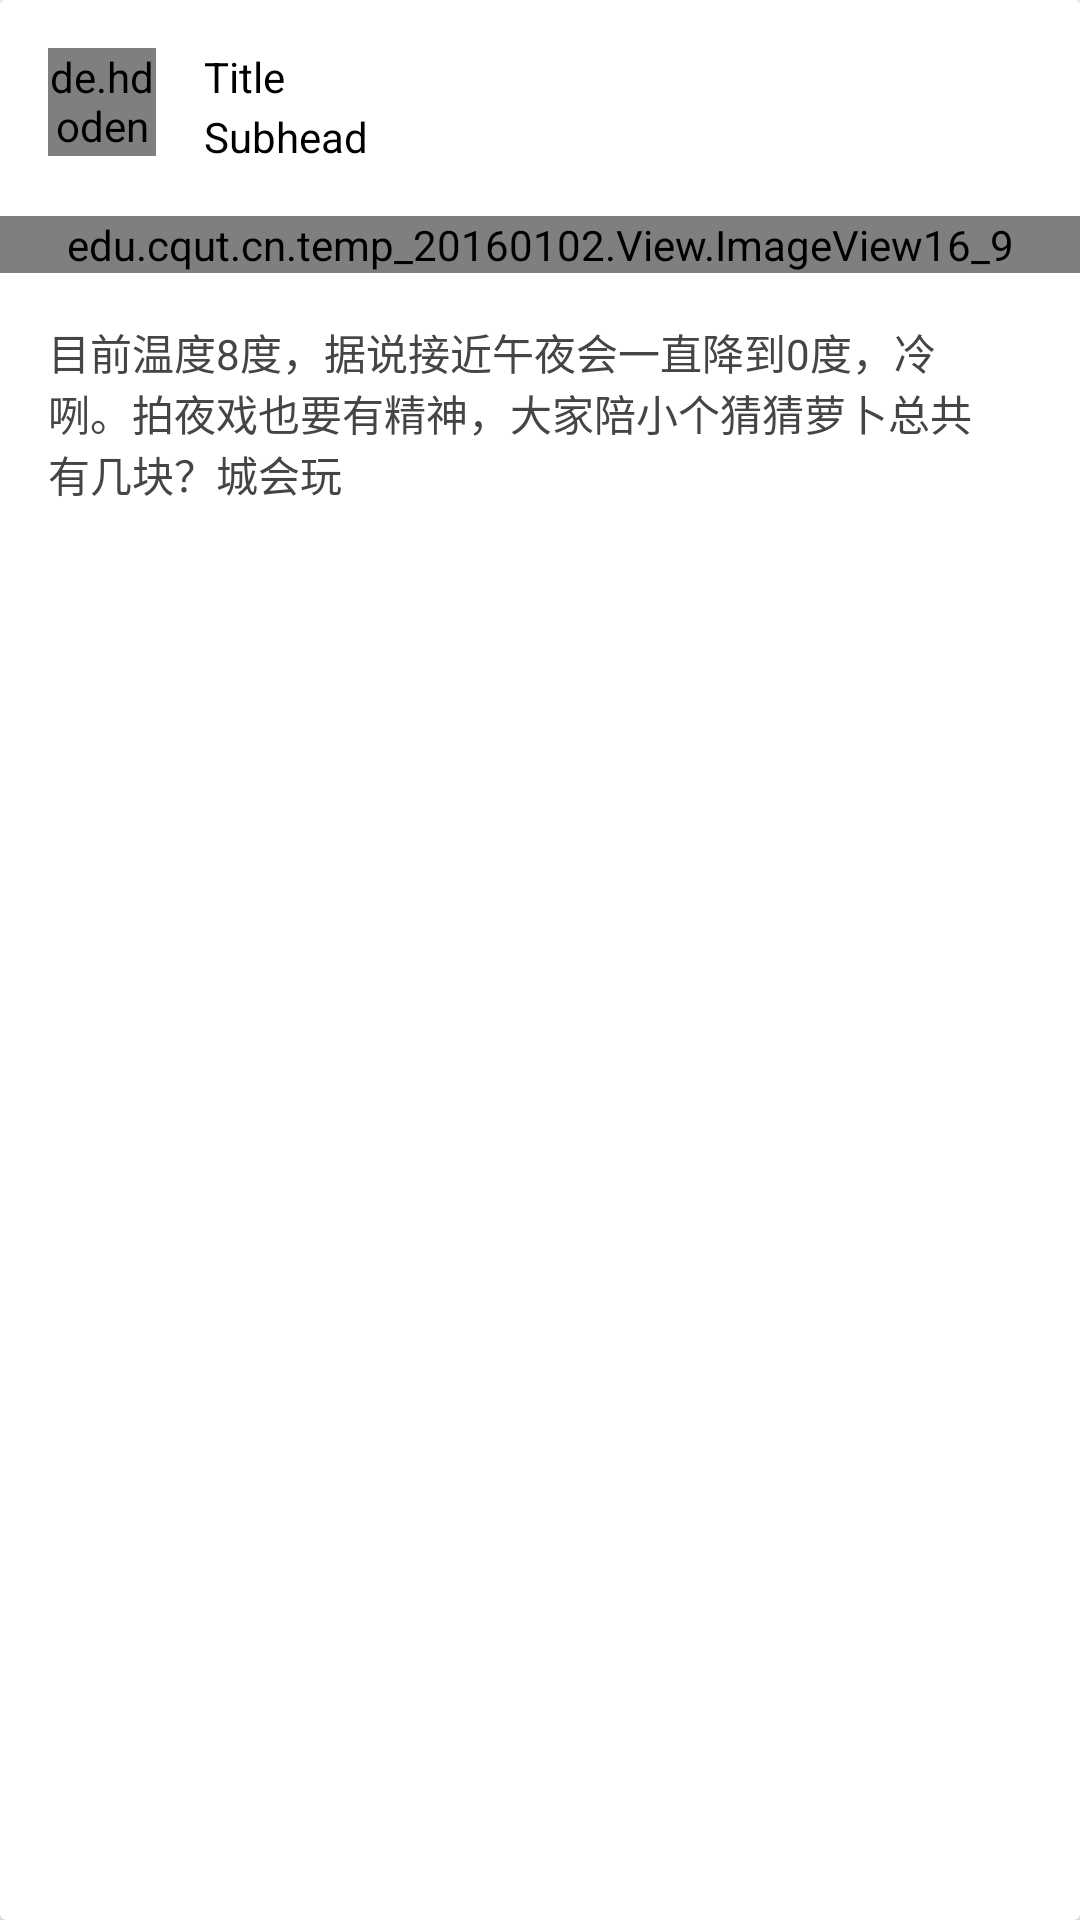

This screen was rendered from an Android layout file. Write that file and the resources it references.
<!-- AndroidManifest.xml: application theme AppTheme -->
<!-- res/layout/activity_cardview_item.xml -->
<?xml version="1.0" encoding="utf-8"?>
<android.support.v7.widget.CardView xmlns:android="http://schemas.android.com/apk/res/android"
    android:layout_width="match_parent"
    android:layout_height="wrap_content"
    android:layout_marginTop="1dp"
    android:layout_marginBottom="1dp"
    android:background="?attr/mainBackground"
    xmlns:card_view="http://schemas.android.com/apk/res-auto"

    >
    <LinearLayout
        android:layout_width="fill_parent"
        android:layout_height="wrap_content"
        android:orientation="vertical"
        android:background="?attr/mainBackground"
    >

        <LinearLayout
            android:background="?attr/mainBackground"
            android:layout_width="fill_parent"
            android:layout_height="72dp"
            android:orientation="horizontal"
            android:paddingTop="16dp"
            android:paddingBottom="16dp"
            >

            <de.hdodenhof.circleimageview.CircleImageView
                android:background="?attr/mainBackground"
                android:id="@+id/activity_cardview_headIcon"
                android:layout_width="36dp"
                android:layout_height="36dp"
                android:layout_marginLeft="16dp"
                android:src="@drawable/head_icon"
                />
            <LinearLayout
                android:layout_width="match_parent"
                android:layout_height="wrap_content"
                android:orientation="vertical"
                android:layout_marginLeft="16dp"
                android:background="?attr/mainBackground"
                >
                    <TextView
                        android:id="@+id/activity_cardview_title"
                        android:layout_width="match_parent"
                        android:layout_height="20dp"
                        android:textColor="?attr/titleColor"
                        android:text="Title"

                        />
                    <TextView
                        android:id="@+id/activity_cardview_subTitle"
                        android:layout_width="match_parent"
                        android:layout_height="16dp"
                        android:textColor="?attr/titleColor"
                        android:text="Subhead"
                        />

            </LinearLayout>


        </LinearLayout>

        <edu.cqut.cn.temp_20160102.View.ImageView16_9
            android:layout_width="fill_parent"
            android:layout_height="fill_parent"
            android:src="@drawable/head"
            android:scaleType="fitCenter"
            android:id="@+id/activity_cardview_mainimage"
            />
        <TextView
            android:id="@+id/activity_cardview_briefIntroduce"
            android:layout_width="fill_parent"
            android:layout_height="wrap_content"
            android:layout_margin="16dp"
            android:paddingRight="16dp"
            android:maxLines="3"
            android:textColor="?attr/commonTextColor"
            android:text="目前温度8度，据说接近午夜会一直降到0度，冷咧。拍夜戏也要有精神，大家陪小个猜猜萝卜总共有几块？城会玩"
            />

    </LinearLayout>

    </android.support.v7.widget.CardView>
<!-- resources referenced by this layout -->
<resources>
  <!-- drawable head_icon: png bitmap (drawable-v21, 56274 bytes) -->
  <style name="AppTheme" parent="Theme.AppCompat.Light.NoActionBar">
          
          <item name="colorPrimary">@color/colorPrimary</item>
          <item name="colorPrimaryDark">@color/colorPrimaryDark</item>
          <item name="colorAccent">@color/colorAccent</item>
  
          <item name="mainBackground">#fff</item>
          <item name="titleColor">#000</item>
          <item name="commonTextColor">#454545</item>
  
      </style>
  <color name="colorPrimary">#3F51B5</color>
  <color name="colorPrimaryDark">#303F9F</color>
  <color name="colorAccent">#FF4081</color>
</resources>
